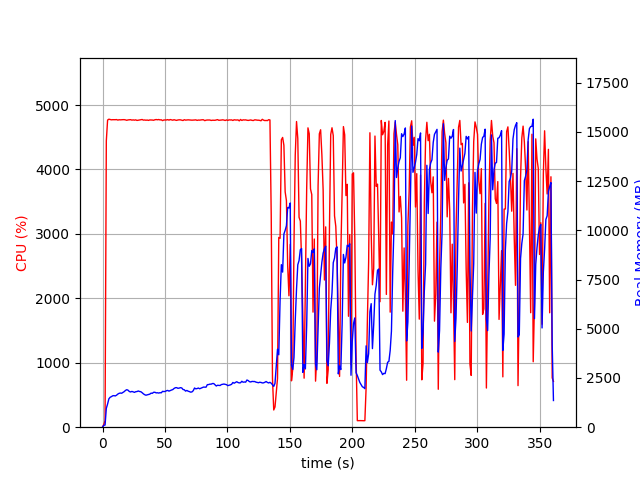

The file beside this chart, header and first rows:
elapsed_time, nproc, cpu, mem_real, mem_virtual
3.409385681152344e-05, 1, 0.0, 8.871, 3061
1.006, 1, 44.7, 97.22, 687.5
2.014, 1, 100.2, 108.9, 1240
3.022, 1, 4444, 958.4, 4943
4.042, 1, 4766, 1179, 5196
5.066, 1, 4780, 1441, 5524
6.09, 1, 4775, 1521, 5622
7.114, 1, 4770, 1554, 5698
8.138, 1, 4772, 1595, 5800
9.162, 1, 4772, 1604, 5850
10.19, 1, 4772, 1588, 5922
11.21, 1, 4774, 1626, 5980
12.23, 1, 4766, 1683, 6038
13.26, 1, 4771, 1721, 6126
14.28, 1, 4770, 1736, 6176
15.3, 1, 4772, 1726, 6196
16.32, 1, 4773, 1765, 6268
17.35, 1, 4773, 1808, 6290
18.37, 1, 4769, 1868, 6312
19.39, 1, 4763, 1906, 6420
20.41, 1, 4769, 1880, 6428
21.44, 1, 4771, 1814, 6428
22.46, 1, 4772, 1791, 6428
23.49, 1, 4766, 1817, 6442
24.51, 1, 4769, 1797, 6454
25.53, 1, 4765, 1770, 6494
26.56, 1, 4770, 1803, 6522
27.58, 1, 4761, 1812, 6620
28.6, 1, 4764, 1840, 6680
29.62, 1, 4768, 1814, 6712
30.65, 1, 4771, 1803, 6718
31.67, 1, 4775, 1754, 6718
32.69, 1, 4766, 1696, 6734
33.71, 1, 4768, 1653, 6748
34.73, 1, 4764, 1625, 6762
35.76, 1, 4767, 1643, 6786
36.78, 1, 4761, 1659, 6806
37.81, 1, 4768, 1679, 6806
38.83, 1, 4768, 1731, 6850
39.85, 1, 4767, 1720, 6850
40.88, 1, 4763, 1773, 6888
41.9, 1, 4771, 1775, 6896
42.93, 1, 4774, 1744, 6904
43.96, 1, 4771, 1750, 6918
44.98, 1, 4775, 1734, 6918
46, 1, 4769, 1754, 6932
47.03, 1, 4771, 1746, 6950
48.05, 1, 4758, 1822, 7014
49.08, 1, 4768, 1810, 7022
50.1, 1, 4768, 1816, 7074
51.12, 1, 4768, 1850, 7122
52.15, 1, 4773, 1870, 7122
53.17, 1, 4766, 1833, 7128
54.2, 1, 4774, 1863, 7210
55.22, 1, 4769, 1889, 7210
56.25, 1, 4764, 1912, 7232
57.27, 1, 4772, 1969, 7232
58.29, 1, 4766, 2005, 7262
59.31, 1, 4762, 2011, 7262
60.34, 1, 4768, 1976, 7262
... 296 more rows
